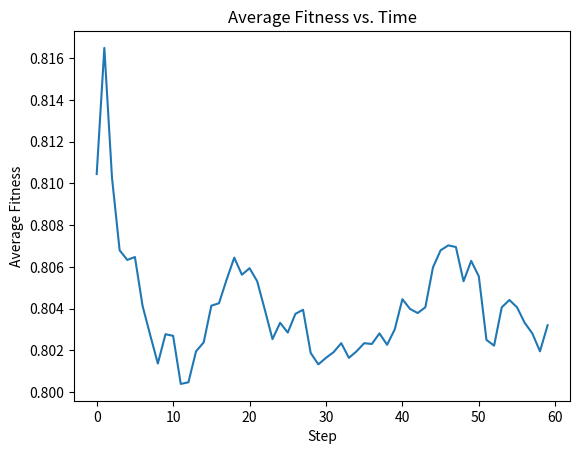
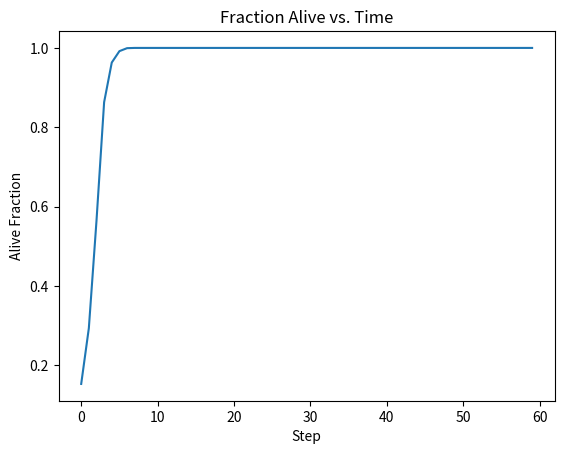
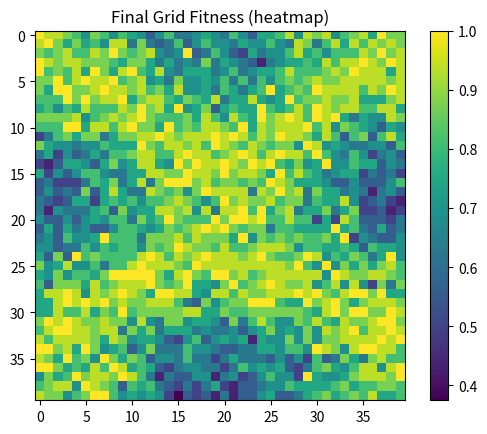

Source code (Python) for these figures, in order:
# Prototype: Λ³ Self-Evolving Automaton with CSP-driven Environment
# ---------------------------------------------------------------
# What this does (quick overview):
# - 2D grid of "organisms", each with a simple genome (bitstring length G)
# - Environment is a time-varying Constraint Satisfaction Problem (CSP):
#     * For each (x,y,t), environment specifies a target Hamming weight s(x,y,t).
#     * Fitness = 1 - |ones(genome) - s| / G. (Higher is better / constraint satisfied)
# - Define Λ = K / |V| per cell:
#     * K (exploration pressure) combines mismatch pressure and innate drive to change
#     * |V| (cohesion) is stability from fitness + neighborhood support (coordination)
# - Local rules per cell:
#     * Λ < 0.9  -> replicate (into empty neighbor if any; low mutation rate)
#     * 0.9–1.1  -> evolve (mutate more aggressively to chase constraint)
#     * Λ > 1.1  -> die (cell becomes empty)
# - We visualize:
#     * Average fitness vs. time
#     * Fraction alive vs. time
#     * Final grid heatmap of fitness
#
# Notes:
# - Uses only numpy + matplotlib (no seaborn), one chart per plot, and no explicit colors.
# - Keep it lightweight and self-contained.
#
import numpy as np
import matplotlib.pyplot as plt
from dataclasses import dataclass

# ------------------------
# Parameters
# ------------------------
GRID_H, GRID_W = 40, 40
G = 16  # genome length
STEPS = 60
SEED_DENSITY = 0.15  # initial fill probability
NEIGH_RADIUS = 1     # Moore neighborhood radius

# Λ thresholds
L_REPLICATE = 0.90
L_EVOLVE    = 1.10

# Mutation rates
MUT_LOW  = 0.01
MUT_HIGH = 0.10

# Exploration (K) coefficients
K_BASE = 0.05
K_MISMATCH_SCALE = 0.8

# Cohesion (|V|) coefficients
V_FIT_W = 0.7
V_NEI_W = 0.3
EPS = 1e-6

rng = np.random.default_rng(42)

@dataclass
class Cell:
    alive: bool
    genome: np.ndarray  # shape (G,), dtype=bool

def random_genome():
    return rng.integers(0, 2, size=G, dtype=np.int8).astype(bool)

def init_grid():
    grid = [[None for _ in range(GRID_W)] for _ in range(GRID_H)]
    for i in range(GRID_H):
        for j in range(GRID_W):
            if rng.random() < SEED_DENSITY:
                grid[i][j] = Cell(True, random_genome())
            else:
                grid[i][j] = Cell(False, np.zeros(G, dtype=bool))
    return grid

# ------------------------
# Environment CSP (time-varying)
# Target ones count per position/time: s(x,y,t)
# We define a smooth wave across space/time to force adaptation.
# ------------------------
def target_ones(i, j, t):
    # s in [0, G], wave packet that moves over time
    # Compose two sinusoids and clamp
    val = (G/2
           + (G/4) * np.sin(2*np.pi*(i/GRID_H + 0.03*t))
           + (G/6) * np.cos(2*np.pi*(j/GRID_W + 0.05*t)))
    return int(np.clip(round(val), 0, G))

def fitness(genome, s):
    ones = int(genome.sum())
    return 1.0 - abs(ones - s) / G  # in [0,1]

def neighbors(i, j):
    coords = []
    for di in range(-NEIGH_RADIUS, NEIGH_RADIUS+1):
        for dj in range(-NEIGH_RADIUS, NEIGH_RADIUS+1):
            if di == 0 and dj == 0: 
                continue
            ii = i + di
            jj = j + dj
            if 0 <= ii < GRID_H and 0 <= jj < GRID_W:
                coords.append((ii, jj))
    return coords

def neighbor_support(grid, i, j, s):
    # Average fitness of neighbors against the same local target s
    nb = neighbors(i, j)
    if not nb:
        return 0.0
    accum = 0.0
    cnt = 0
    for ii, jj in nb:
        c = grid[ii][jj]
        if c.alive:
            accum += fitness(c.genome, s)
            cnt += 1
    return accum / cnt if cnt > 0 else 0.0

def mutate(genome, rate):
    mask = rng.random(G) < rate
    newg = genome.copy()
    newg[mask] = ~newg[mask]
    return newg

def step(grid, t):
    # Prepare next grid (copy structure, then update)
    next_grid = [[Cell(False, np.zeros(G, dtype=bool)) for _ in range(GRID_W)] for _ in range(GRID_H)]
    # We also track metrics
    total_fit = 0.0
    total_alive = 0

    # Pass 1: compute Λ and decide actions
    actions = [[None for _ in range(GRID_W)] for _ in range(GRID_H)]
    for i in range(GRID_H):
        for j in range(GRID_W):
            cell = grid[i][j]
            s = target_ones(i, j, t)
            if cell.alive:
                f = fitness(cell.genome, s)
                nei = neighbor_support(grid, i, j, s)
                V = V_FIT_W * f + V_NEI_W * nei
                mismatch = 1.0 - f
                K = K_BASE + K_MISMATCH_SCALE * mismatch
                L = K / (V + EPS)
                total_fit += f
                total_alive += 1

                if L < L_REPLICATE:
                    actions[i][j] = ("replicate", L, f, cell.genome)
                elif L <= L_EVOLVE:
                    actions[i][j] = ("evolve", L, f, cell.genome)
                else:
                    actions[i][j] = ("die", L, f, cell.genome)
            else:
                actions[i][j] = ("empty", 0.0, 0.0, cell.genome)

    # Pass 2: apply actions
    # Priority: deaths first, then evolutions (in place), then replications to neighbors
    # Start with copying living cells by default (will overwrite on die)
    for i in range(GRID_H):
        for j in range(GRID_W):
            act, L, f, g = actions[i][j]
            if act == "die":
                next_grid[i][j] = Cell(False, np.zeros(G, dtype=bool))
            elif act in ("replicate", "evolve"):
                # keep the cell alive (apply potential mutation on evolve)
                if act == "evolve":
                    newg = mutate(g, MUT_HIGH)
                else:
                    newg = mutate(g, MUT_LOW)  # slight drift even when stable
                next_grid[i][j] = Cell(True, newg)
            else:
                # empty stays empty unless later filled by replication
                next_grid[i][j] = Cell(False, np.zeros(G, dtype=bool))

    # Handle replications into neighboring empty cells
    # We sweep again to populate adjacent empties (each replicator claims at most one spot)
    claimed = set()
    for i in range(GRID_H):
        for j in range(GRID_W):
            act, L, f, g = actions[i][j]
            if act == "replicate":
                # look for an empty neighbor to colonize
                nb = neighbors(i, j)
                rng.shuffle(nb)
                for ii, jj in nb:
                    if (ii, jj) not in claimed and not next_grid[ii][jj].alive:
                        # offspring with low mutation rate
                        child = mutate(g, MUT_LOW)
                        next_grid[ii][jj] = Cell(True, child)
                        claimed.add((ii, jj))
                        break

    avg_fit = total_fit / total_alive if total_alive > 0 else 0.0
    frac_alive = total_alive / (GRID_H * GRID_W)
    return next_grid, avg_fit, frac_alive

# ------------------------
# Run simulation
# ------------------------
grid = init_grid()
avg_fits = []
alive_fracs = []

for t in range(STEPS):
    grid, a, z = step(grid, t)
    avg_fits.append(a)
    alive_fracs.append(z)

# ------------------------
# Collect final fitness map for visualization
# ------------------------
final_fit = np.zeros((GRID_H, GRID_W))
for i in range(GRID_H):
    for j in range(GRID_W):
        if grid[i][j].alive:
            s = target_ones(i, j, STEPS)
            final_fit[i, j] = fitness(grid[i][j].genome, s)
        else:
            final_fit[i, j] = 0.0

# ------------------------
# Plots (each on its own figure; no explicit colors set)
# ------------------------
plt.figure()
plt.plot(avg_fits)
plt.title("Average Fitness vs. Time")
plt.xlabel("Step")
plt.ylabel("Average Fitness")
plt.show()

plt.figure()
plt.plot(alive_fracs)
plt.title("Fraction Alive vs. Time")
plt.xlabel("Step")
plt.ylabel("Alive Fraction")
plt.show()

plt.figure()
plt.imshow(final_fit, interpolation='nearest')
plt.title("Final Grid Fitness (heatmap)")
plt.colorbar()
plt.show()
